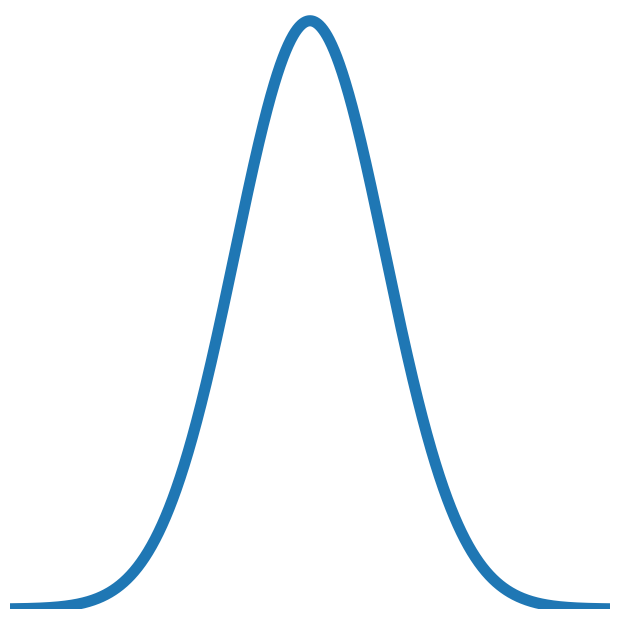

Here is the Python script that generated this plot:
import argparse
import os

import matplotlib.pyplot as plt
import numpy as np


def _normal_pdf(xs: np.ndarray) -> np.ndarray:
    return np.exp(-0.5 * xs ** 2) / np.sqrt(2.0 * np.pi)


def plot_standard_normal_curve(
    output_path: str,
    dpi: int = 900,
    x_min: float = -4.0,
    x_max: float = 4.0,
    num_points: int = 1200,
    transparent_background: bool = False,
) -> None:
    xs = np.linspace(x_min, x_max, num_points, dtype=np.float64)
    ys = _normal_pdf(xs)

    fig, ax = plt.subplots(figsize=(6.0, 6.0), dpi=dpi)
    if transparent_background:
        fig.patch.set_alpha(0.0)
        ax.patch.set_alpha(0.0)
    ax.plot(xs, ys, color="#1F77B4", linewidth=8.0)
    ax.set_xlim(x_min, x_max)
    ax.set_ylim(0.0, float(np.max(ys)) * 1.02)
    ax.set_box_aspect(1.0)
    ax.axis("off")

    fig.subplots_adjust(left=0.0, right=1.0, top=1.0, bottom=0.0)
    os.makedirs(os.path.dirname(os.path.abspath(output_path)), exist_ok=True)
    fig.savefig(
        output_path,
        format="png",
        bbox_inches="tight",
        pad_inches=0.0,
        facecolor="none" if transparent_background else "white",
        transparent=transparent_background,
    )
    plt.close(fig)
    print(f"[Figure] Saved to: {output_path}")


def main() -> None:
    parser = argparse.ArgumentParser(description="Plot a standard normal curve as a square PNG.")
    parser.add_argument(
        "--output_path",
        type=str,
        default="results/analysis/standard_normal_curve.png",
        help="Output PNG path.",
    )
    parser.add_argument("--dpi", type=int, default=900, help="Output dpi.")
    parser.add_argument("--x_min", type=float, default=-4.0, help="Minimum x value.")
    parser.add_argument("--x_max", type=float, default=4.0, help="Maximum x value.")
    parser.add_argument("--num_points", type=int, default=1200, help="Number of sampled points.")
    parser.add_argument(
        "--transparent",
        action="store_true",
        help="Save the PNG with a transparent background.",
    )
    args = parser.parse_args()

    if args.x_min >= args.x_max:
        raise ValueError(f"x_min must be smaller than x_max, got {args.x_min} and {args.x_max}.")
    if args.num_points < 2:
        raise ValueError(f"num_points must be at least 2, got {args.num_points}.")

    plot_standard_normal_curve(
        output_path=args.output_path,
        dpi=args.dpi,
        x_min=args.x_min,
        x_max=args.x_max,
        num_points=args.num_points,
        transparent_background=args.transparent,
    )


if __name__ == "__main__":
    main()
